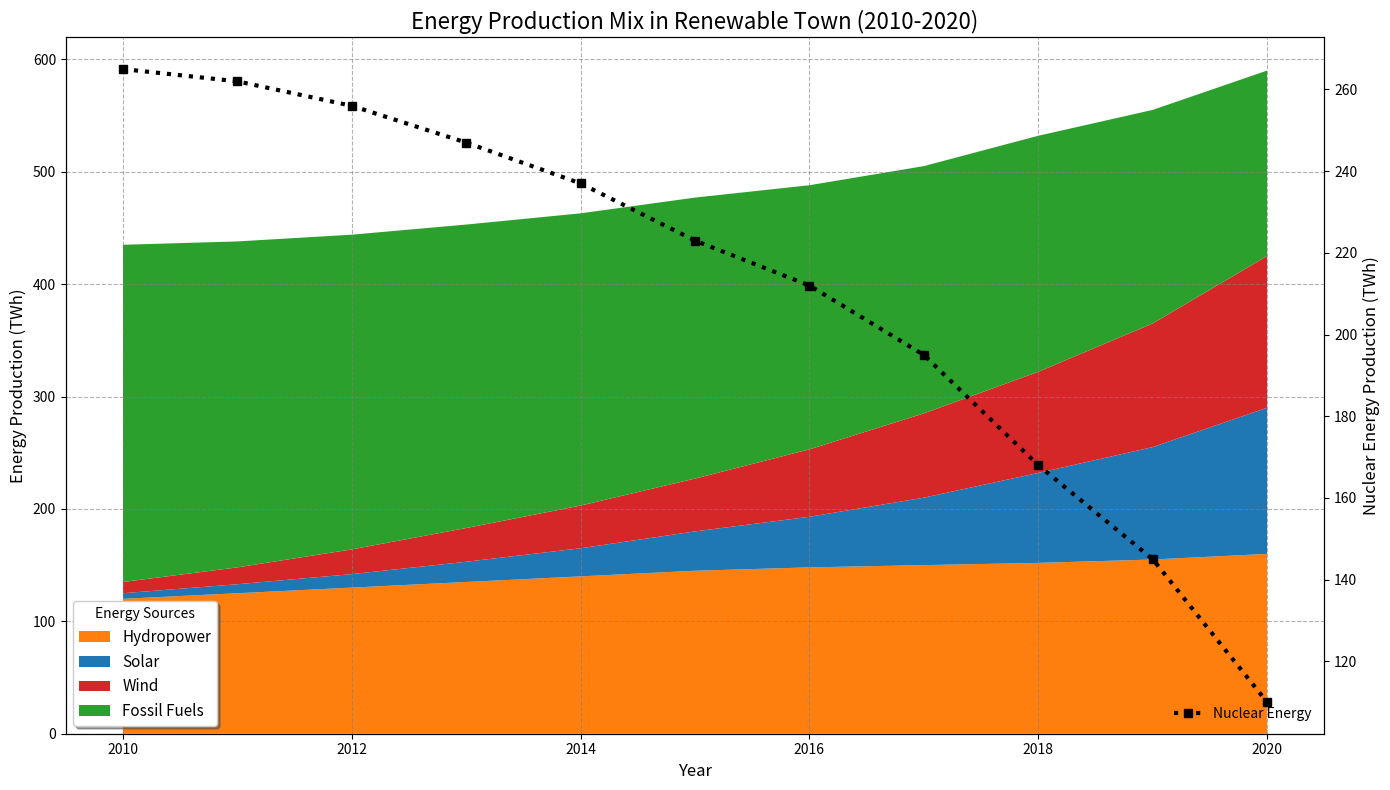

Generate this figure with matplotlib:
import matplotlib.pyplot as plt
import numpy as np

years = np.arange(2010, 2021)

hydropower = np.array([120, 125, 130, 135, 140, 145, 148, 150, 152, 155, 160])
solar = np.array([5, 8, 12, 18, 25, 35, 45, 60, 80, 100, 130])
wind = np.array([10, 15, 22, 30, 38, 47, 60, 75, 90, 110, 135])
fossil_fuels = np.array([300, 290, 280, 270, 260, 250, 235, 220, 210, 190, 165])
nuclear = 700 - (hydropower + solar + wind + fossil_fuels)

fig, ax1 = plt.subplots(figsize=(14, 8))

# New color scheme
colors = ['#ff7f0e', '#1f77b4', '#d62728', '#2ca02c']  
ax1.stackplot(years, hydropower, solar, wind, fossil_fuels, labels=['Hydropower', 'Solar', 'Wind', 'Fossil Fuels'], colors=colors)
ax1.set_xlabel('Year', fontsize=12)
ax1.set_ylabel('Energy Production (TWh)', fontsize=12)
ax1.set_title('Energy Production Mix in Renewable Town (2010-2020)', fontsize=16)

# Adjust grid and border
ax1.grid(alpha=0.6, linestyle='--', color='grey')

ax1.legend(loc='lower left', title='Energy Sources', fontsize=11, frameon=True, shadow=True)

ax2 = ax1.twinx()
ax2.plot(years, nuclear, color='black', marker='s', linestyle=':', linewidth=3, label='Nuclear Energy')
ax2.set_ylabel('Nuclear Energy Production (TWh)', fontsize=12, color='black')
ax2.tick_params(axis='y', labelcolor='black')
ax2.legend(loc='lower right', fontsize=10, frameon=False)

plt.tight_layout()
plt.show()
